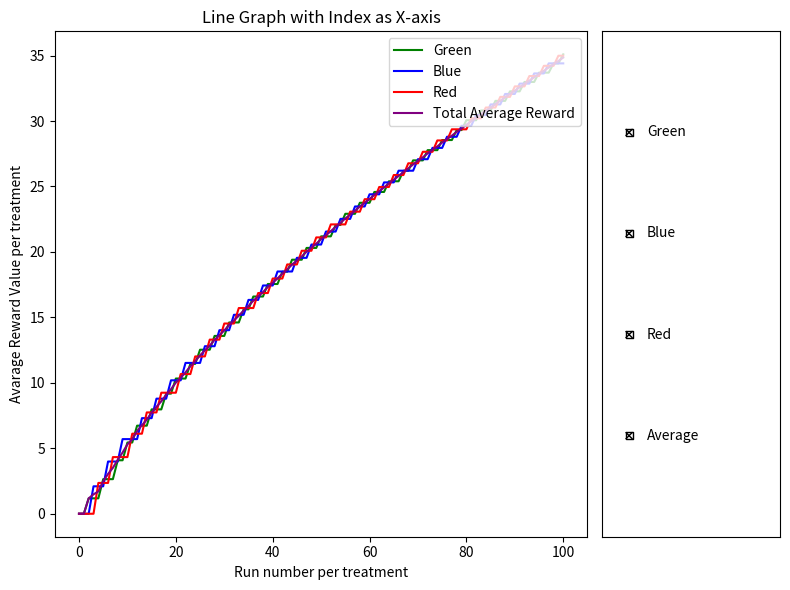

Reproduce this figure in Python.
# [redacted]

# Implement a MAB that focuse Upper-Confidence-Bound Action Selection algorithm for medical trial situation

# TODO:
#   - Three different treatments with uncertain performance, defined as welfare of a patient after the treatment
#   - Help doctor to prescribe a treatment at one time
#   - Display how estimated value of each treatment evolves over time
#   - Display the average reward you have obtained evolves

# HINT:
#   - int loop number
#   - double QBlue, QGreen, QRed where Q is used for the old/new estimate value
#   - int NBlue, NGreen, NRed = 0, where N is used for the 
#   - double R, where R is reward for the greedy number
#   - double e = 0.01 where e is epsilon-greedy method
#   - set the alph to be x between 0 < 1 
#       - the alpha determains how far back should we focuse 
#   - loop from 1 to 100
#   - Find the greedy action, find the action to take
#   - Generate the random reward from the list and follow a distribution
#   - Update Q for the action

import random
import math
import numpy as np
import matplotlib.pyplot as plt
from matplotlib.widgets import CheckButtons

avereward_Green = [0]
avereward_Blue = [0]
avereward_Red = [0]
total_average_reward = [0]

def main():
    # set up of the compiler
    print("Multi-armed Bandit In-Class Project:\n"+
        "Objectives:\n" +
        "  1. Three different treatments with uncertain performance, defined as welfare of a patient after the treatment.\n" +
        "  2. Help doctor to prescribe a treatment at one time.\n" +
        "  3. Display how estimated value of each treatment evolves over time.\n" +
        "  4. Display the average reward you have obtained evolves.")

    # array for green treatment
    green = [4.77317728, 5.99791051, 5.76776377, 4.47913849, 6.21411927, 6.84915318, 8.44082357, 
             6.15266159, 6.97135381, 7.43452167]
    # array for blue treatment
    blue = [6.00449072, 3.34005839, 6.71096916, 4.11113061, 5.68416528, 3.88539945, 3.51181469, 
            3.67426432, 4.98069804, 4.41366311]
    # array for red treatment
    red = [6.36086896, 5.65584783, 7.62912922, 13.29826146, 5.99876216, 8.14484021, 9.74488991, 
           6.616229, 14.26793535, 0.98932393]

    # set the estimates to 0
    QBlue, QGreen, QRed = 0,0,0

    # set the size as the size for the color
    NBlue, NGreen, NRed = 0, 0, 0
    # e = 0.01  # epsilon default value

    # randomly selected epsilon default value
    # e = random.uniform(0, 1)

    # set c as a constant
    c = 2

    # print(f"\nEpsilon: {e:.3f}\n")
    
    print(f"      ___ G _____ B _____ R ___")
    
    # begin the loop for the algorithm
    for loop_num in range(1, 101):
        # reward = -1

        # Check if any color has not been visited yet
        
        # max_index = np.argmax([QGreen, QBlue, QRed]) + 1
        # val = max_index
        
        # Update Q values based on UCB formula
        # min method
        if QGreen <= QBlue and QGreen <= QRed:
            val = 1
        elif QBlue <= QGreen and QBlue <= QRed:
            val = 2
        else:
            val = 3

        # max method
        # max_index = np.argmax([QGreen, QBlue, QRed]) + 1
        # val = max_index


        # Select the treatment with the smallest estimated value for the current run
        if val == 1:
            reward = np.random.choice(green)
            NGreen += 1
            QGreen = QGreen + c * (math.sqrt(math.log(loop_num) / NGreen))
        elif val == 2:
            reward = np.random.choice(blue)
            NBlue += 1
            QBlue = QBlue + c * (math.sqrt(math.log(loop_num) / NBlue))
        else:
            reward = np.random.choice(red)
            NRed += 1
            QRed = QRed + c * (math.sqrt(math.log(loop_num) / NRed))

        total_avg_reward = (NGreen * QGreen + NBlue * QBlue + NRed * QRed) / (NGreen + NBlue + NRed)
        total_average_reward.append(total_avg_reward)
        avereward_Green.append(QGreen)
        avereward_Blue.append(QBlue)
        avereward_Red.append(QRed)

        print(f"Run {loop_num}:   {QGreen:.2f}     {QBlue:.2f}     {QRed:.2f}       "
              f"Total average reward {total_avg_reward:.2f}")
        
    print("\nBest treatment after all runs:", end=" ")
    if QGreen > QBlue and QGreen > QRed:
        print('"Green"')
        best_color = "Green"
    elif QBlue > QGreen and QBlue > QRed:
        print('"Blue"')
        best_color = "Blue"
    else:
        print('"Red"')
        best_color = "Red"

    # Print the best average treatment after all runs
    best_average_treatment = max(QGreen, QBlue, QRed)
    print(f'Best average treatment after all runs: {best_average_treatment:.1f} ({best_color})')
    
    fig = plt.figure(figsize=(8, 6))
    gs = fig.add_gridspec(2, 2, width_ratios=[3, 1])

    # Plotting the graph for all three colors
    ax1 = fig.add_subplot(gs[:, 0])

    green_line, = ax1.plot(avereward_Green, label='Green', color='green')
    blue_line, = ax1.plot(avereward_Blue, label='Blue', color='blue')
    red_line, = ax1.plot(avereward_Red, label='Red', color='red')
    total_avg_reward_line, = ax1.plot(total_average_reward, label='Total Average Reward', color='purple')

    # Adding labels and title
    ax1.set_xlabel('Run number per treatment')
    ax1.set_ylabel('Avarage Reward Value per treatment')
    ax1.set_title('Line Graph with Index as X-axis')

    ax1.legend(loc='upper right')

    # Create CheckButtons
    ax2 = fig.add_subplot(gs[:, 1])
    labels = ('Green', 'Blue', 'Red', 'Average')
    visibility = [green_line.get_visible(), blue_line.get_visible(), red_line.get_visible(), total_avg_reward_line.get_visible()]
    check_buttons = CheckButtons(ax2, labels, visibility)

    # function to label for the colors
    def func(label):
        if label == 'Green':
            green_line.set_visible(not green_line.get_visible())
        elif label == 'Blue':
            blue_line.set_visible(not blue_line.get_visible())
        elif label == 'Red':
            red_line.set_visible(not red_line.get_visible())
        elif label == 'Average':
            total_avg_reward_line.set_visible(not total_avg_reward_line.get_visible())

        # Redraw the plot to reflect the changes in visibility
        plt.draw()

    check_buttons.on_clicked(func)
    plt.tight_layout()

    # Display the plot
    plt.show()
    print('\nEnd of Multi-armed bandit simulation')

if __name__ == "__main__":
    main()
